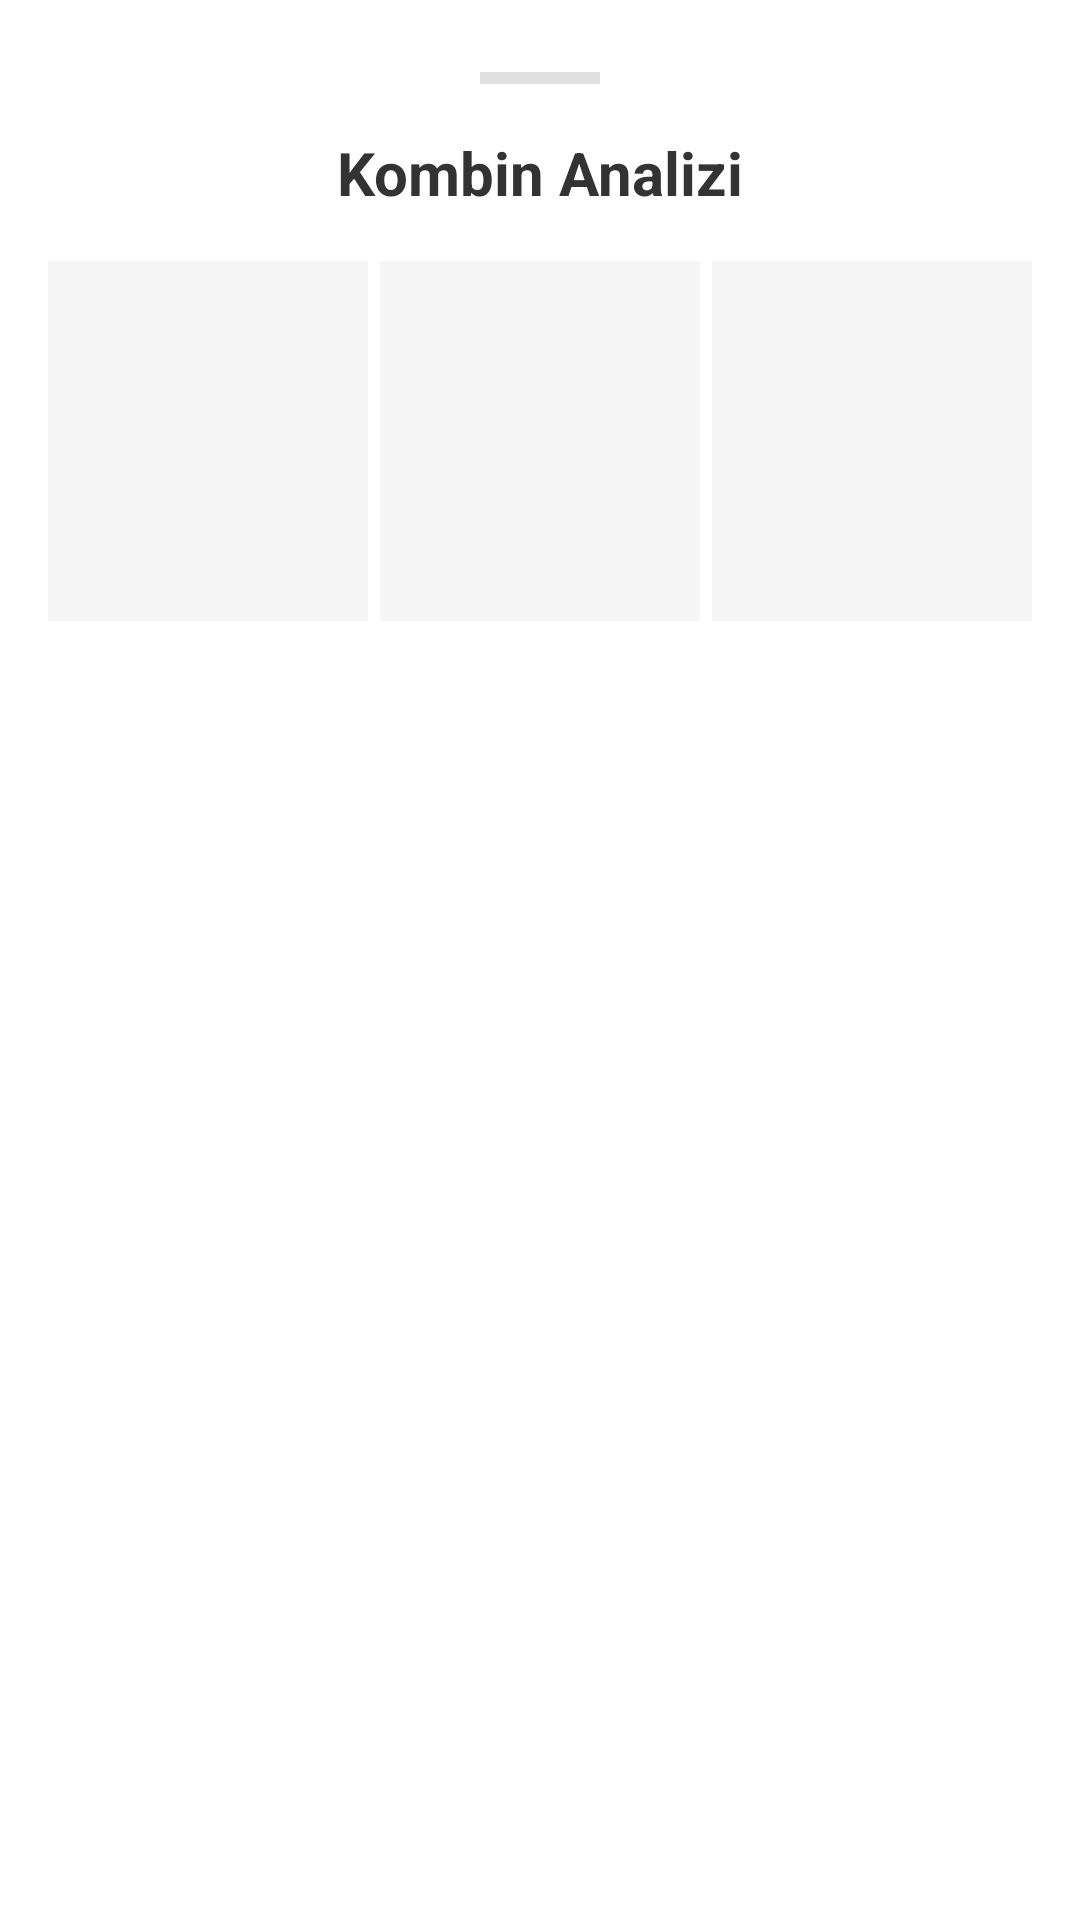

The Android layout XML behind this screen, and the referenced resources:
<!-- AndroidManifest.xml: application theme Theme.Kombin -->
<!-- res/layout/layout_bottom_sheet_review.xml -->
<?xml version="1.0" encoding="utf-8"?>
<androidx.core.widget.NestedScrollView
    xmlns:android="http://schemas.android.com/apk/res/android"
    xmlns:app="http://schemas.android.com/apk/res-auto"
    android:layout_width="match_parent"
    android:layout_height="wrap_content"
    android:background="@android:color/white"
    android:paddingBottom="24dp">

    <androidx.constraintlayout.widget.ConstraintLayout
        android:layout_width="match_parent"
        android:layout_height="wrap_content"
        android:padding="16dp">

        
        <View
            android:id="@+id/dragHandle"
            android:layout_width="40dp"
            android:layout_height="4dp"
            android:layout_marginTop="8dp"
            android:background="#E0E0E0"
            app:layout_constraintEnd_toEndOf="parent"
            app:layout_constraintStart_toStartOf="parent"
            app:layout_constraintTop_toTopOf="parent" />

        <TextView
            android:id="@+id/tvTitle"
            android:layout_width="wrap_content"
            android:layout_height="wrap_content"
            android:layout_marginTop="16dp"
            android:text="Kombin Analizi"
            android:textColor="#333333"
            android:textSize="20sp"
            android:textStyle="bold"
            app:layout_constraintEnd_toEndOf="parent"
            app:layout_constraintStart_toStartOf="parent"
            app:layout_constraintTop_toBottomOf="@id/dragHandle" />

        
        <LinearLayout
            android:id="@+id/llImagesRow"
            android:layout_width="match_parent"
            android:layout_height="wrap_content"
            android:layout_marginTop="16dp"
            android:orientation="horizontal"
            android:weightSum="3"
            app:layout_constraintEnd_toEndOf="parent"
            app:layout_constraintStart_toStartOf="parent"
            app:layout_constraintTop_toBottomOf="@id/tvTitle">

            <ImageView
                android:id="@+id/ivReviewTop"
                android:layout_width="0dp"
                android:layout_height="120dp"
                android:layout_weight="1"
                android:layout_marginEnd="4dp"
                android:background="#F5F5F5"
                android:scaleType="fitCenter" />

            <ImageView
                android:id="@+id/ivReviewBottom"
                android:layout_width="0dp"
                android:layout_height="120dp"
                android:layout_weight="1"
                android:layout_marginEnd="4dp"
                android:background="#F5F5F5"
                android:scaleType="fitCenter" />

            <ImageView
                android:id="@+id/ivReviewShoes"
                android:layout_width="0dp"
                android:layout_height="120dp"
                android:layout_weight="1"
                android:background="#F5F5F5"
                android:scaleType="fitCenter" />
        </LinearLayout>

        <ProgressBar
            android:id="@+id/pbLoading"
            android:layout_width="wrap_content"
            android:layout_height="wrap_content"
            android:layout_marginTop="32dp"
            android:visibility="gone"
            app:layout_constraintEnd_toEndOf="parent"
            app:layout_constraintStart_toStartOf="parent"
            app:layout_constraintTop_toBottomOf="@id/llImagesRow" />

        <TextView
            android:id="@+id/tvAiResponse"
            android:layout_width="match_parent"
            android:layout_height="wrap_content"
            android:layout_marginTop="24dp"
            android:lineSpacingExtra="4dp"
            android:textColor="#444444"
            android:textSize="15sp"
            app:layout_constraintEnd_toEndOf="parent"
            app:layout_constraintStart_toStartOf="parent"
            app:layout_constraintTop_toBottomOf="@id/llImagesRow" />

    </androidx.constraintlayout.widget.ConstraintLayout>
</androidx.core.widget.NestedScrollView>
<!-- resources referenced by this layout -->
<resources>
  <style name="Theme.Kombin" parent="Base.Theme.Kombin" />
  <style name="Base.Theme.Kombin" parent="Theme.Material3.DayNight.NoActionBar">
          
          
      </style>
</resources>
